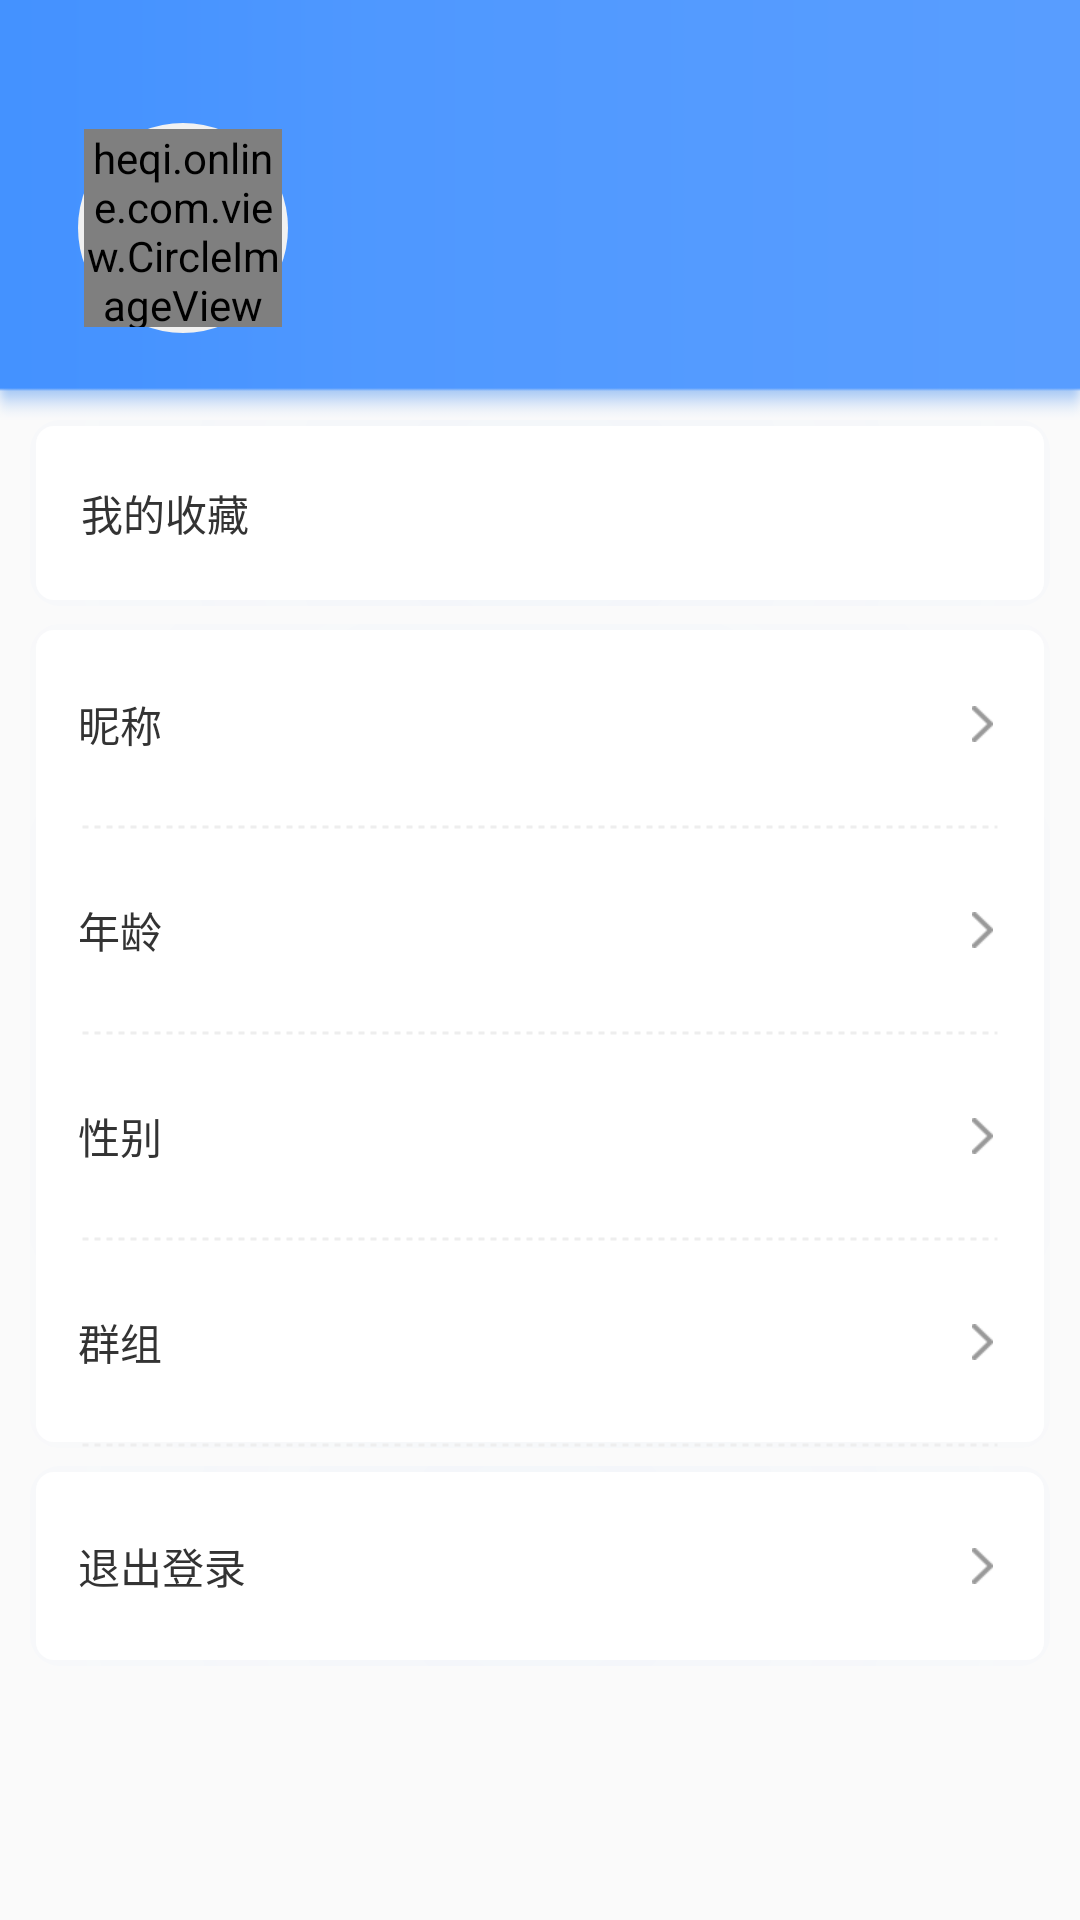

Android layout source for this screen:
<!-- AndroidManifest.xml: application theme AppTheme -->
<!-- res/layout/frag_myself.xml -->
<?xml version="1.0" encoding="utf-8"?>
<RelativeLayout xmlns:android="http://schemas.android.com/apk/res/android"
    android:layout_width="match_parent"
    android:layout_height="match_parent">

    <LinearLayout
        android:layout_width="match_parent"
        android:layout_height="140dp"
        android:background="@drawable/titlebarbg"
        android:elevation="1dp"
        android:orientation="horizontal">

        <LinearLayout
            android:layout_width="70dp"
            android:layout_height="70dp"
            android:layout_marginLeft="26dp"
            android:layout_marginTop="41dp"
            android:background="@drawable/shape_bg_iv_head">

            <heqi.online.com.view.CircleImageView
                android:id="@+id/iv_head_fragMine"
                android:layout_width="match_parent"
                android:layout_height="match_parent"
                android:layout_margin="2dp"
                android:src="@drawable/headimg_default" />

        </LinearLayout>


        <TextView
            android:id="@+id/tv_name_fragMine"
            android:layout_width="wrap_content"
            android:layout_height="wrap_content"
            android:layout_centerHorizontal="true"
            android:layout_marginLeft="12dp"
            android:layout_marginTop="69dp"
            android:text=""
            android:textColor="@color/white"
            android:textSize="15sp" />

    </LinearLayout>

    <ScrollView
        android:layout_width="match_parent"
        android:layout_height="match_parent"
        android:layout_alignParentLeft="true"
        android:layout_alignParentStart="true"
        android:layout_alignParentTop="true">

        <RelativeLayout
            android:layout_width="match_parent"
            android:layout_height="match_parent">


            <RelativeLayout
                android:id="@+id/rlv_collect_fragMine"
                style="@style/roundbg"
                android:layout_width="match_parent"
                android:layout_height="62dp"
                android:layout_marginLeft="10dp"
                android:layout_marginRight="10dp"
                android:layout_marginTop="140dp">

                <TextView
                    android:layout_width="wrap_content"
                    android:layout_height="wrap_content"
                    android:layout_centerVertical="true"
                    android:layout_marginLeft="17dp"
                    android:text="我的收藏"
                    android:textColor="@color/firstBlack"
                    android:textSize="14sp" />


            </RelativeLayout>

            <LinearLayout
                android:id="@+id/ll_fragMine"
                style="@style/roundbg"
                android:layout_width="match_parent"
                android:layout_height="wrap_content"
                android:layout_below="@id/rlv_collect_fragMine"
                android:layout_marginLeft="10dp"
                android:layout_marginRight="10dp"
                android:layout_marginTop="6dp"
                android:orientation="vertical">

                <TextView
                    android:id="@+id/tv_myPhoneNum_fragMine"
                    style="@style/mine_credit"
                    android:text="昵称" />

                <View style="@style/xuxian" />

                <TextView
                    android:id="@+id/tv_email_fragMine"
                    style="@style/mine_credit"
                    android:text="年龄" />

                <View style="@style/xuxian" />

                <TextView
                    android:id="@+id/tv_gender_fragMine"
                    style="@style/mine_credit"
                    android:text="性别" />

                <View style="@style/xuxian" />

                <TextView
                    android:id="@+id/tv_group_fragMine"
                    style="@style/mine_credit"
                    android:text="群组" />

                <TextView
                    android:id="@+id/tv_shopCart_fragMine"
                    style="@style/mine_credit"
                    android:visibility="gone"
                    android:text="购物车" />

                <View
                    android:id="@+id/xuXian_mySpecialty_fragMine"
                    style="@style/xuxian" />

                <TextView
                    android:id="@+id/tv_course_fragMine"
                    style="@style/mine_credit"
                    android:visibility="gone"
                    android:text="推荐课程" />
            </LinearLayout>

            <TextView
                android:id="@+id/tv_set_fragMine"
                style="@style/mine_credit"
                android:layout_below="@id/ll_fragMine"
                android:layout_marginBottom="10dp"
                android:layout_marginLeft="10dp"
                android:layout_marginRight="10dp"
                android:layout_marginTop="6dp"
                android:background="@drawable/layer_list_yinying"
                android:elevation="1dp"
                android:paddingLeft="16dp"
                android:paddingRight="19dp"
                android:text="退出登录" />
        </RelativeLayout>
    </ScrollView>
</RelativeLayout>
<!-- resources referenced by this layout -->
<resources>
  <color name="firstBlack">#FF333333</color>
  <color name="white">#FFFFFF</color>
  <!-- drawable layer_list_yinying (drawable) -->
  <?xml version="1.0" encoding="utf-8"?>
  <layer-list xmlns:android="http://schemas.android.com/apk/res/android">
      
      
      <item
          >
          <shape android:shape="rectangle"
              >
              <gradient
                  android:angle="180"
                  android:centerX="0.5"
                  android:centerY="0.5"
                  android:startColor="#094492FF"
                  android:endColor="#004492FF"
                  android:gradientRadius="300dp"
                  android:type="radial"
                  />
  
              <corners
                  android:radius="10dp"/>
          </shape>
      </item>
  
      
      
      <item
          android:bottom="2dp"
          android:left="2dp"
          android:right="2dp"
          android:top="2dp"
          >
          <shape android:shape="rectangle">
  
              <solid android:color="@color/white"/>
              <corners
                  android:radius="6dp"/>
  
          </shape>
      </item>
  </layer-list>
  <!-- drawable shape_bg_iv_head (drawable) -->
  <?xml version="1.0" encoding="utf-8"?>
  <shape xmlns:android="http://schemas.android.com/apk/res/android"
         android:shape="oval">
      <size
          android:width="69dp"
          android:height="69dp"/>
      <solid android:color="#F1F1F1"/>
  
  
  </shape>
  <!-- drawable titlebarbg: png bitmap (drawable-xhdpi, 1114 bytes) -->
  <style name="mine_credit">
          <item name="android:layout_width">match_parent</item>
          <item name="android:layout_height">wrap_content</item>
          <item name="android:layout_marginLeft">16dp</item>
          <item name="android:layout_marginRight">19dp</item>
          <item name="android:drawableRight">@drawable/right_gray</item>
          <item name="android:paddingBottom">23dp</item>
          <item name="android:paddingTop">23dp</item>
          <item name="android:textColor">@color/firstBlack</item>
          <item name="android:textSize">14sp</item>
      </style>
  <style name="roundbg">
          <item name="android:background">@drawable/layer_list_yinying</item>
          <item name="android:elevation">1dp</item>
          <item name="android:layout_marginLeft">10dp</item>
          <item name="android:layout_marginRight">10dp</item>
      </style>
  <style name="xuxian">
          <item name="android:layout_width">match_parent</item>
          <item name="android:layout_height">2dp</item>
          <item name="android:layout_marginLeft">17dp</item>
          <item name="android:layout_marginRight">17dp</item>
          <item name="android:background">@drawable/bg_line</item>
          <item name="android:layerType">software</item>
      </style>
  <style name="AppTheme" parent="Theme.AppCompat.Light.NoActionBar">
          
          <item name="colorPrimary">@color/colorPrimary</item>
          <item name="colorPrimaryDark">@color/colorPrimaryDark</item>
          <item name="colorAccent">@color/colorAccent</item>
      </style>
  <!-- drawable right_gray: png bitmap (drawable-xhdpi, 1278 bytes) -->
  <!-- drawable bg_line (drawable) -->
  <?xml version="1.0" encoding="utf-8"?>
  <shape xmlns:android="http://schemas.android.com/apk/res/android"
         android:shape="line">
      
      <stroke
          android:width="1dp"
          android:color="#eeeeee"
          android:dashGap="2dp"
          android:dashWidth="2dp"/>
  
      
      <size android:height="1dp"/>
  
  </shape>
  <color name="colorPrimary">#FF4492FF</color>
  <color name="colorPrimaryDark">#303F9F</color>
  <color name="colorAccent">#FF4492FF</color>
</resources>
